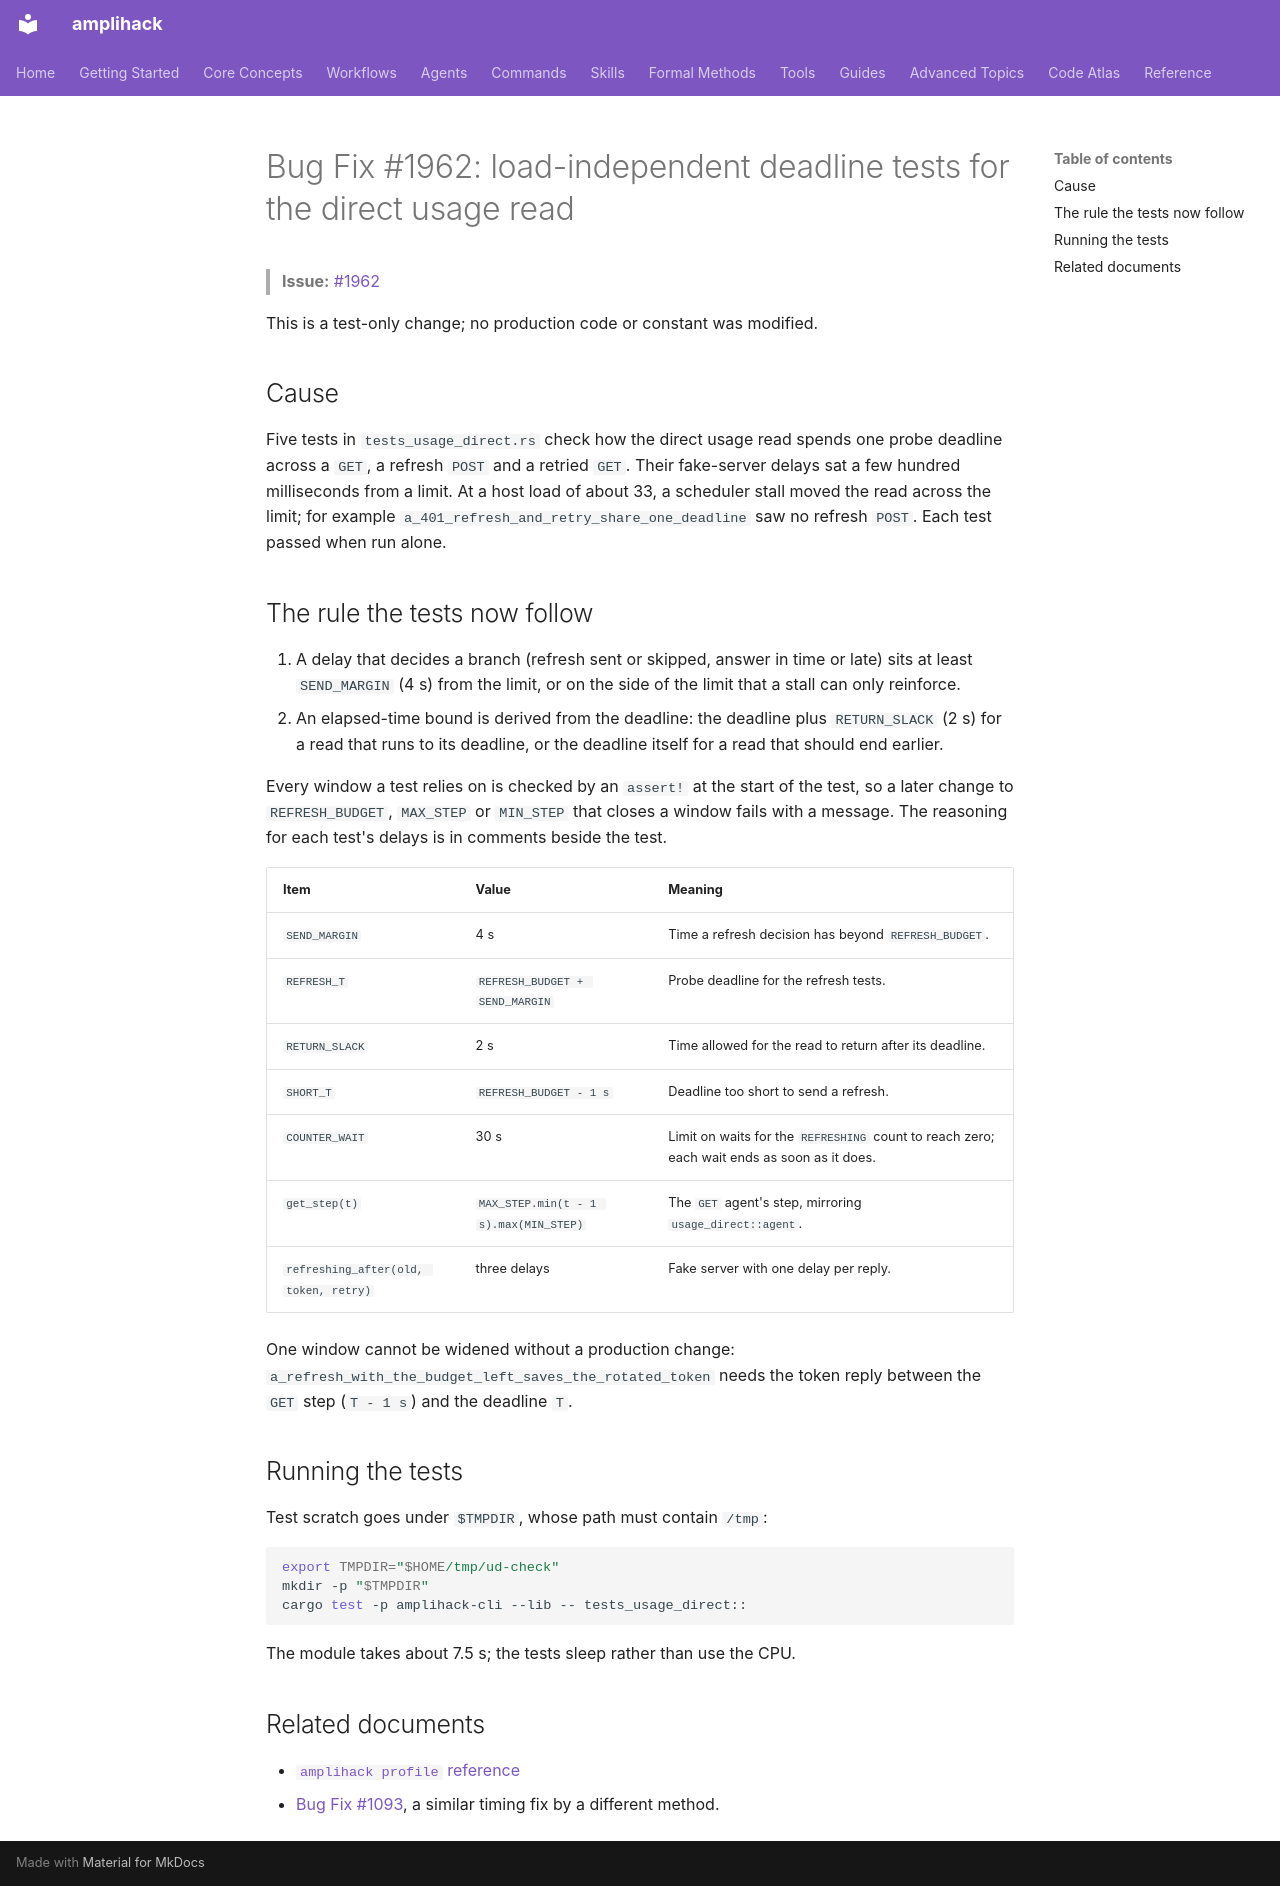

repository: rysweet/amplihack-rs · page: bugfixes/bugfix-1962-usage-direct-deadline-tests/index.html · generator: mkdocs

---
title: "Bug Fix #1962: load-independent deadline tests for the direct usage read"
type: explanation
issue: 1962
files:
  - crates/amplihack-cli/src/commands/profile/tests_usage_direct.rs
---

# Bug Fix #1962: load-independent deadline tests for the direct usage read

> **Issue:** [#1962](https://github.com/rysweet/amplihack-rs/issues/1962)

This is a test-only change; no production code or constant was modified.

## Cause

Five tests in `tests_usage_direct.rs` check how the direct usage read spends
one probe deadline across a `GET`, a refresh `POST` and a retried `GET`. Their
fake-server delays sat a few hundred milliseconds from a limit. At a host load
of about 33, a scheduler stall moved the read across the limit; for example
`a_401_refresh_and_retry_share_one_deadline` saw no refresh `POST`. Each test
passed when run alone.

## The rule the tests now follow

1. A delay that decides a branch (refresh sent or skipped, answer in time or
   late) sits at least `SEND_MARGIN` (4 s) from the limit, or on the side of
   the limit that a stall can only reinforce.
2. An elapsed-time bound is derived from the deadline: the deadline plus
   `RETURN_SLACK` (2 s) for a read that runs to its deadline, or the deadline
   itself for a read that should end earlier.

Every window a test relies on is checked by an `assert!` at the start of the
test, so a later change to `REFRESH_BUDGET`, `MAX_STEP` or `MIN_STEP` that
closes a window fails with a message. The reasoning for each test's delays is
in comments beside the test.

| Item | Value | Meaning |
| --- | --- | --- |
| `SEND_MARGIN` | 4 s | Time a refresh decision has beyond `REFRESH_BUDGET`. |
| `REFRESH_T` | `REFRESH_BUDGET + SEND_MARGIN` | Probe deadline for the refresh tests. |
| `RETURN_SLACK` | 2 s | Time allowed for the read to return after its deadline. |
| `SHORT_T` | `REFRESH_BUDGET - 1 s` | Deadline too short to send a refresh. |
| `COUNTER_WAIT` | 30 s | Limit on waits for the `REFRESHING` count to reach zero; each wait ends as soon as it does. |
| `get_step(t)` | `MAX_STEP.min(t - 1 s).max(MIN_STEP)` | The `GET` agent's step, mirroring `usage_direct::agent`. |
| `refreshing_after(old, token, retry)` | three delays | Fake server with one delay per reply. |

One window cannot be widened without a production change:
`a_refresh_with_the_budget_left_saves_the_rotated_token` needs the token reply
between the `GET` step (`T - 1 s`) and the deadline `T`.

## Running the tests

Test scratch goes under `$TMPDIR`, whose path must contain `/tmp`:

```bash
export TMPDIR="$HOME/tmp/ud-check"
mkdir -p "$TMPDIR"
cargo test -p amplihack-cli --lib -- tests_usage_direct::
```

The module takes about 7.5 s; the tests sleep rather than use the CPU.

## Related documents

- [`amplihack profile` reference](../reference/profile-command.md)
- [Bug Fix #1093](bugfix-1093-blarify-liveness-test-flake.md), a similar
  timing fix by a different method.
